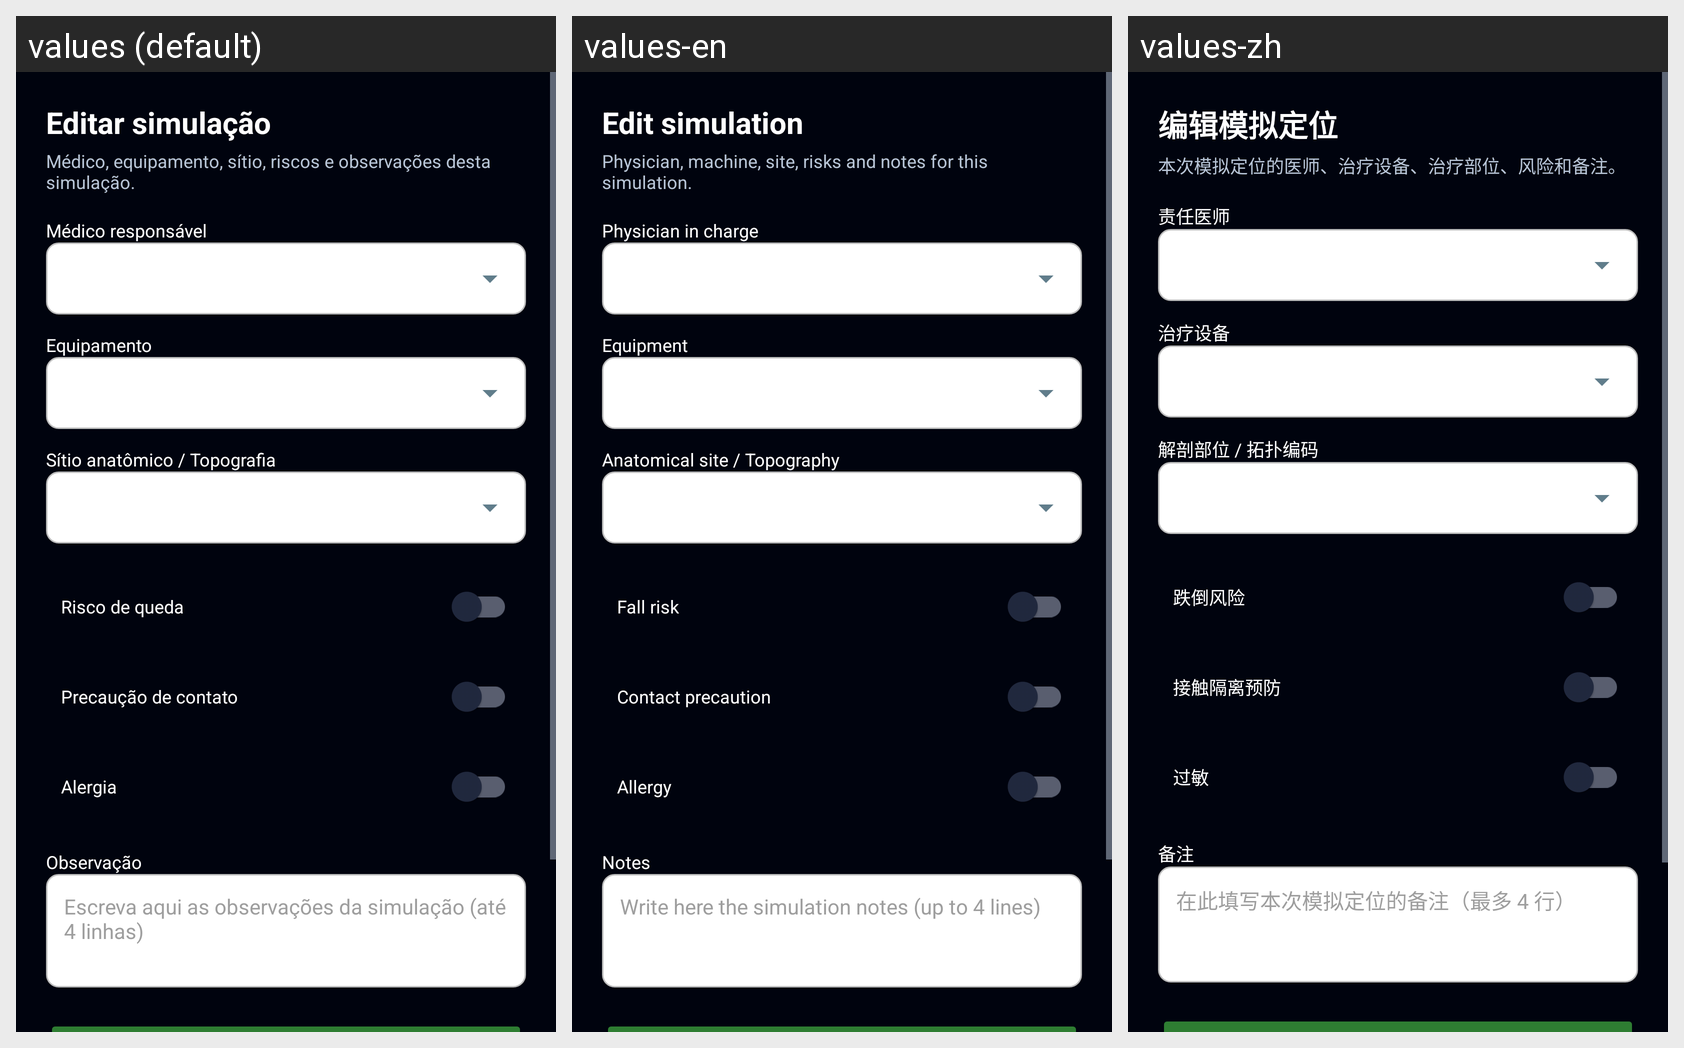

Locale-by-locale string values for the Android screen shown in this grid:
Android screen res/layout/activity_editar_simulacao.xml rendered under 3 locales, left to right: values (default), values-en, values-zh. Device: Nexus 5 (rendered at 1080×1920; each locale shown at half size, 540×960, under a caption strip naming it); theme Theme.Radioterapia.
Other locales in the repository, not shown: values-ar, values-bn, values-de, values-es, values-fr, values-it, values-ja, values-ko, values-pl.
Strings drawn on this screen, with the default value and each locale's value (text and hints the layout hard-codes, and strings that could not be matched under every locale, appear in the picture but are not listed):

edit_sim_title
  values: Editar simulação
  values-en: Edit simulation
  values-zh: 编辑模拟定位

edit_sim_subtitle
  values: Médico, equipamento, sítio, riscos e observações desta simulação.
  values-en: Physician, machine, site, risks and notes for this simulation.
  values-zh: 本次模拟定位的医师、治疗设备、治疗部位、风险和备注。

team_medico_label
  values: Médico responsável
  values-en: Physician in charge
  values-zh: 责任医师

timeout_equip_label
  values: Equipamento
  values-en: Equipment
  values-zh: 治疗设备

sitio_topografia_label
  values: Sítio anatômico / Topografia
  values-en: Anatomical site / Topography
  values-zh: 解剖部位 / 拓扑编码

timeout_risco
  values: Risco de queda
  values-en: Fall risk
  values-zh: 跌倒风险

timeout_prec
  values: Precaução de contato
  values-en: Contact precaution
  values-zh: 接触隔离预防

timeout_alergia
  values: Alergia
  values-en: Allergy
  values-zh: 过敏

fin_observation_label
  values: Observação
  values-en: Notes
  values-zh: 备注

fin_observation_hint
  values: Escreva aqui as observações da simulação (até 4 linhas)
  values-en: Write here the simulation notes (up to 4 lines)
  values-zh: 在此填写本次模拟定位的备注（最多 4 行）
